pico-8 play session: hold → + tap 🅾

[t = 2 s] hold → ~2s, tap 🅾 ~4×
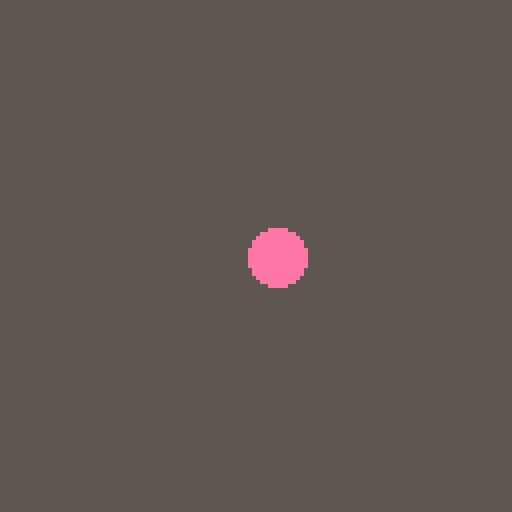
[t = 4 s] hold → ~4s, tap 🅾 ~7×
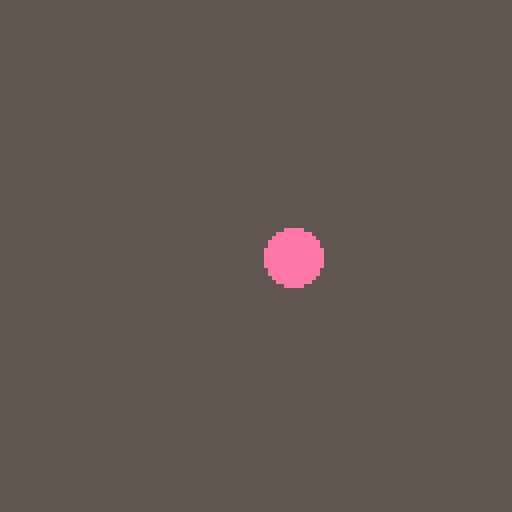
[t = 8 s] hold → ~8s, tap 🅾 ~14×
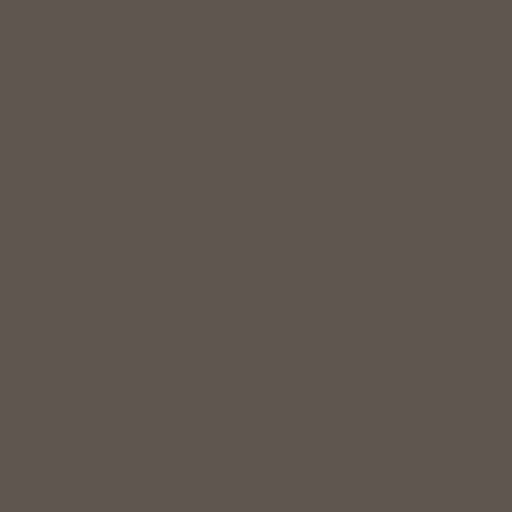

pico-8 cartridge
version 18
__lua__
-- pink circle
-- by cthulhu
x = 64 y = 64
function _update()
  if (btn(0)) then x=x-1 end
  if (btn(1)) then x=x+1 end
  if (btn(2)) then y=y-1 end
  if (btn(3)) then y=y+1 end
end

function _draw()
  rectfill(0,0,127,127,5)
  circfill(x,y,7,14)
end
__gfx__
00000000000000000000000000000000000000000000000000000000000000000000000000000000000000000000000000000000000000000000000000000000
00000000000000000000000000000000000000000000000000000000000000000000000000000000000000000000000000000000000000000000000000000000
00700700000000000000000000000000000000000000000000000000000000000000000000000000000000000000000000000000000000000000000000000000
00077000000000000000000000000000000000000000000000000000000000000000000000000000000000000000000000000000000000000000000000000000
00077000000000000000000000000000000000000000000000000000000000000000000000000000000000000000000000000000000000000000000000000000
00700700000000000000000000000000000000000000000000000000000000000000000000000000000000000000000000000000000000000000000000000000
